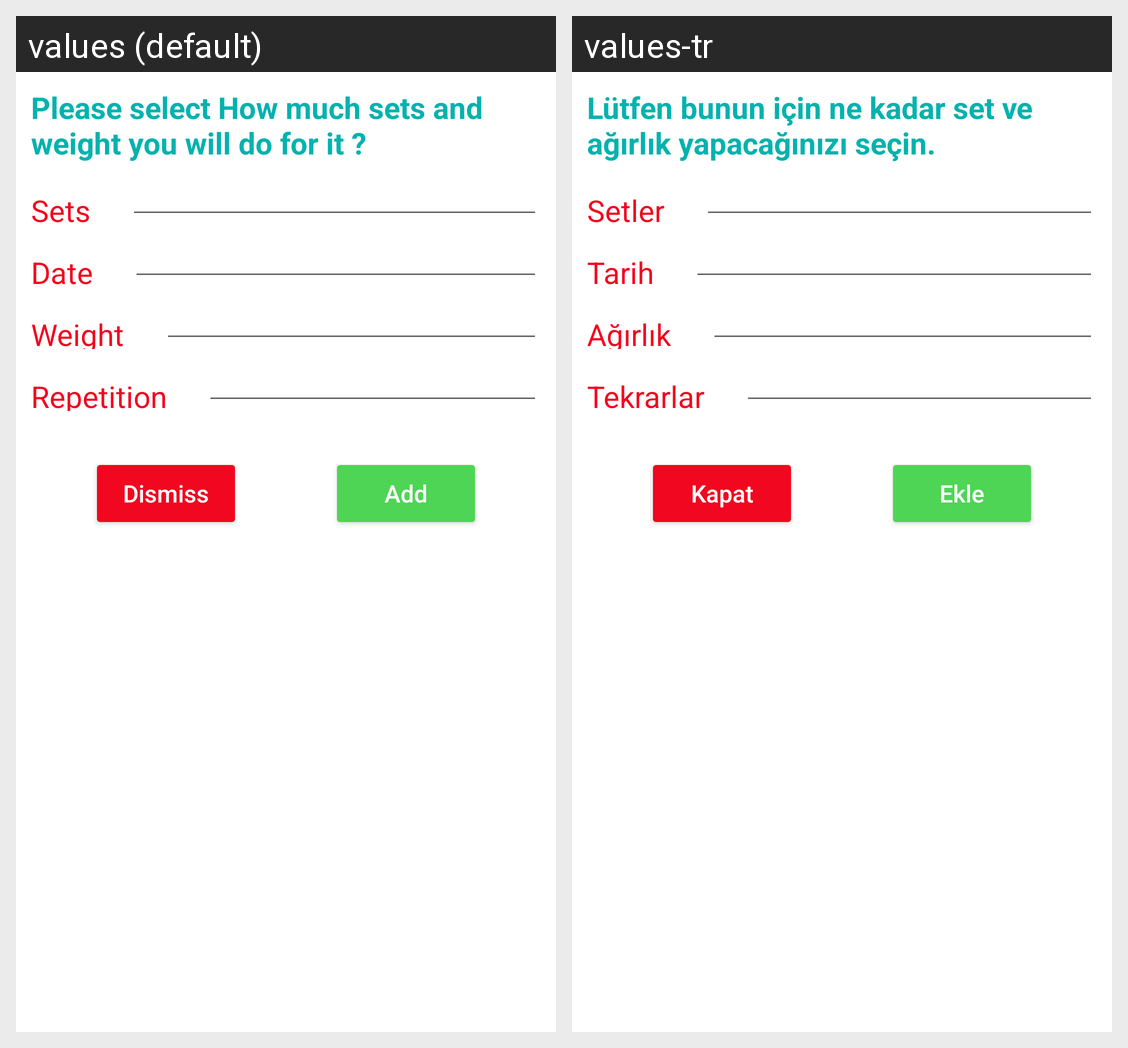

For this localized Android screen grid, give each drawn string resource with its value in every locale shown.
Android screen res/layout/custom_alert_dialog_for_adding.xml rendered under 2 locales, left to right: values (default), values-tr. Device: Nexus 5 (rendered at 1080×1920; each locale shown at half size, 540×960, under a caption strip naming it); theme Theme.FitLife.
Strings drawn on this screen, with the default value and each locale's value (text and hints the layout hard-codes, and strings that could not be matched under every locale, appear in the picture but are not listed):

please_select_how_much_sets_and_weight_you_will_do_for_it
  values: Please select How much sets and weight you will do for it ?
  values-tr: Lütfen bunun için ne kadar set ve ağırlık yapacağınızı seçin.

sets
  values: Sets
  values-tr: Setler

date
  values: Date
  values-tr: Tarih

weight
  values: Weight
  values-tr: Ağırlık

repetition
  values: Repetition
  values-tr: Tekrarlar

dismiss
  values: Dismiss
  values-tr: Kapat

add
  values: Add
  values-tr: Ekle
